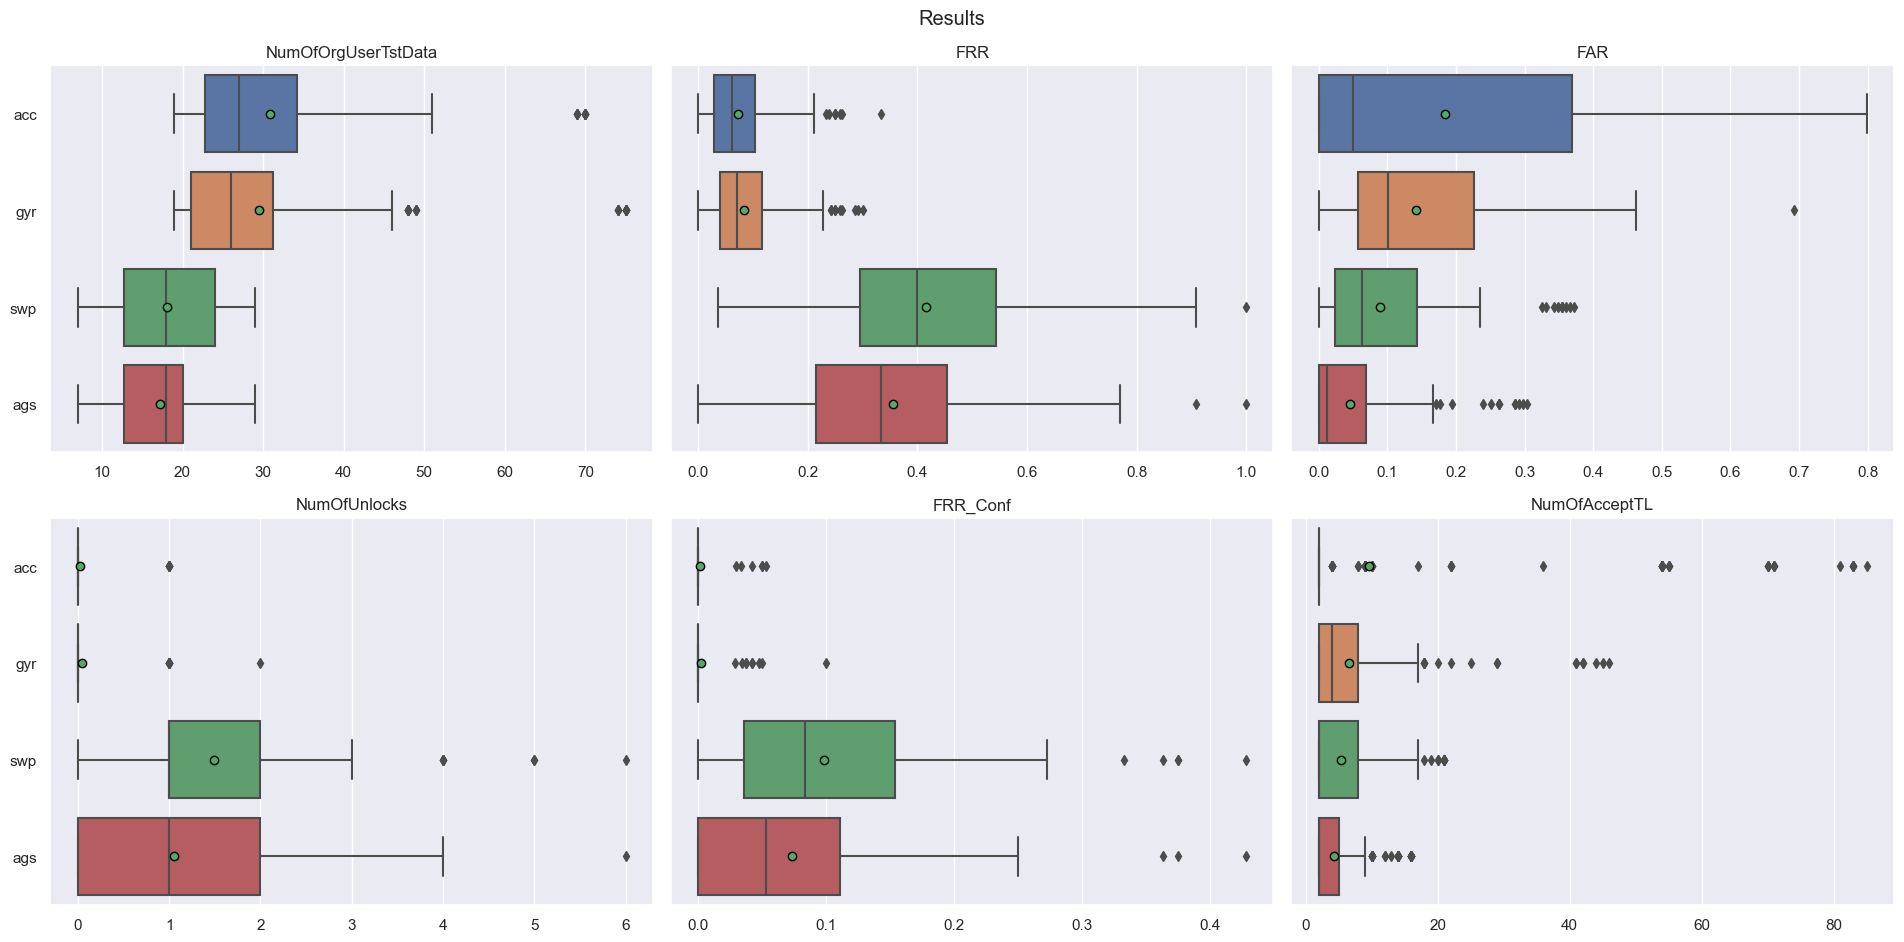

Values plotted in this chart, from the file beside it:
FAR, FRR, FRR_Conf, Fold, MeanNumOfAttData, Module, NumOfAcceptTL, NumOfOrgUserTstData, NumOfUnlocks, OriginalUser
0.0, 0.0, 0.0, 0, 302.8, acc, 2.0, 46.0, 0.0, wm3pahu
0.0, 0.0, 0.0, 1, 302.8, acc, 2.0, 45.0, 0.0, wm3pahu
0.0, 0.04444, 0.0, 2, 302.8, acc, 2.0, 45.0, 0.0, wm3pahu
0.0, 0.02222, 0.0, 3, 302.8, acc, 2.0, 45.0, 0.0, wm3pahu
0.0, 0.02222, 0.0, 4, 302.8, acc, 2.0, 45.0, 0.0, wm3pahu
0.0, 0.04444, 0.0, 5, 302.8, acc, 2.0, 45.0, 0.0, wm3pahu
0.0, 0.06667, 0.0, 6, 302.8, acc, 2.0, 45.0, 0.0, wm3pahu
0.0, 0.04444, 0.0, 7, 302.8, acc, 2.0, 45.0, 0.0, wm3pahu
0.0, 0.0, 0.0, 8, 302.8, acc, 2.0, 45.0, 0.0, wm3pahu
0.0, 0.0, 0.0, 9, 302.8, acc, 2.0, 45.0, 0.0, wm3pahu
0.09894, 0.02174, 0.0, 0, 287.7, gyr, 4.0, 46.0, 0.0, wm3pahu
0.1025, 0.04444, 0.0, 1, 287.7, gyr, 4.0, 45.0, 0.0, wm3pahu
0.106, 0.06667, 0.0, 2, 287.7, gyr, 4.0, 45.0, 0.0, wm3pahu
0.1237, 0.0, 0.0, 3, 287.7, gyr, 4.0, 45.0, 0.0, wm3pahu
0.1095, 0.04444, 0.0, 4, 287.7, gyr, 4.0, 45.0, 0.0, wm3pahu
0.1201, 0.04444, 0.0, 5, 287.7, gyr, 5.0, 45.0, 0.0, wm3pahu
0.106, 0.02222, 0.0, 6, 287.7, gyr, 6.0, 45.0, 0.0, wm3pahu
0.09894, 0.0, 0.0, 7, 287.7, gyr, 4.0, 45.0, 0.0, wm3pahu
0.1025, 0.0, 0.0, 8, 287.7, gyr, 4.0, 45.0, 0.0, wm3pahu
0.1166, 0.04444, 0.0, 9, 287.7, gyr, 4.0, 45.0, 0.0, wm3pahu
0.02286, 0.5263, 0.1579, 0, 180.3, swp, 2.0, 19.0, 3.0, wm3pahu
0.02286, 0.3889, 0.1111, 1, 180.3, swp, 2.0, 18.0, 2.0, wm3pahu
0.02286, 0.2778, 0.0, 2, 180.3, swp, 2.0, 18.0, 0.0, wm3pahu
0.02286, 0.3889, 0.05556, 3, 180.3, swp, 2.0, 18.0, 1.0, wm3pahu
0.01714, 0.4444, 0.1111, 4, 180.3, swp, 2.0, 18.0, 2.0, wm3pahu
0.01143, 0.5, 0.1667, 5, 180.3, swp, 2.0, 18.0, 3.0, wm3pahu
0.02286, 0.4444, 0.1111, 6, 180.3, swp, 2.0, 18.0, 2.0, wm3pahu
0.02857, 0.3333, 0.05556, 7, 180.3, swp, 2.0, 18.0, 1.0, wm3pahu
0.02286, 0.1667, 0.0, 8, 180.3, swp, 2.0, 18.0, 0.0, wm3pahu
0.01714, 0.3333, 0.05556, 9, 180.3, swp, 2.0, 18.0, 1.0, wm3pahu
0.0, 0.4737, 0.1579, 0, 171.6, ags, 2.0, 19.0, 3.0, wm3pahu
0.0, 0.3333, 0.05556, 1, 171.6, ags, 2.0, 18.0, 1.0, wm3pahu
0.0, 0.1667, 0.0, 2, 171.6, ags, 2.0, 18.0, 0.0, wm3pahu
0.0, 0.2778, 0.05556, 3, 171.6, ags, 2.0, 18.0, 1.0, wm3pahu
0.0, 0.3889, 0.05556, 4, 171.6, ags, 2.0, 18.0, 1.0, wm3pahu
0.0, 0.3333, 0.05556, 5, 171.6, ags, 2.0, 18.0, 1.0, wm3pahu
0.0, 0.3333, 0.1111, 6, 171.6, ags, 2.0, 18.0, 2.0, wm3pahu
0.0, 0.3333, 0.05556, 7, 171.6, ags, 2.0, 18.0, 1.0, wm3pahu
0.0, 0.1111, 0.0, 8, 171.6, ags, 2.0, 18.0, 0.0, wm3pahu
0.0, 0.2778, 0.0, 9, 171.6, ags, 2.0, 18.0, 0.0, wm3pahu
0.7102, 0.07407, 0.0, 0, 310.9, acc, 22.0, 27.0, 0.0, 60u0i9n
0.7951, 0.0, 0.0, 1, 310.9, acc, 81.0, 27.0, 0.0, 60u0i9n
0.7491, 0.03704, 0.0, 2, 310.9, acc, 85.0, 27.0, 0.0, 60u0i9n
0.7739, 0.0, 0.0, 3, 310.9, acc, 22.0, 27.0, 0.0, 60u0i9n
0.7244, 0.07407, 0.0, 4, 310.9, acc, 83.0, 27.0, 0.0, 60u0i9n
0.6784, 0.1154, 0.0, 5, 310.9, acc, 22.0, 26.0, 0.0, 60u0i9n
0.7138, 0.03846, 0.0, 6, 310.9, acc, 22.0, 26.0, 0.0, 60u0i9n
0.7986, 0.03846, 0.0, 7, 310.9, acc, 83.0, 26.0, 0.0, 60u0i9n
0.7527, 0.07692, 0.0, 8, 310.9, acc, 83.0, 26.0, 0.0, 60u0i9n
0.7456, 0.03846, 0.0, 9, 310.9, acc, 83.0, 26.0, 0.0, 60u0i9n
0.3781, 0.1481, 0.0, 0, 295.8, gyr, 17.0, 27.0, 0.0, 60u0i9n
0.3852, 0.1111, 0.0, 1, 295.8, gyr, 15.0, 27.0, 0.0, 60u0i9n
0.6926, 0.1481, 0.0, 2, 295.8, gyr, 42.0, 27.0, 0.0, 60u0i9n
0.3286, 0.2593, 0.03704, 3, 295.8, gyr, 15.0, 27.0, 1.0, 60u0i9n
0.4629, 0.03846, 0.0, 4, 295.8, gyr, 15.0, 26.0, 0.0, 60u0i9n
0.3852, 0.1154, 0.0, 5, 295.8, gyr, 15.0, 26.0, 0.0, 60u0i9n
0.3781, 0.07692, 0.0, 6, 295.8, gyr, 15.0, 26.0, 0.0, 60u0i9n
0.3569, 0.03846, 0.0, 7, 295.8, gyr, 15.0, 26.0, 0.0, 60u0i9n
0.3569, 0.07692, 0.0, 8, 295.8, gyr, 15.0, 26.0, 0.0, 60u0i9n
0.3534, 0.0, 0.0, 9, 295.8, gyr, 17.0, 26.0, 0.0, 60u0i9n
... 900 more rows
